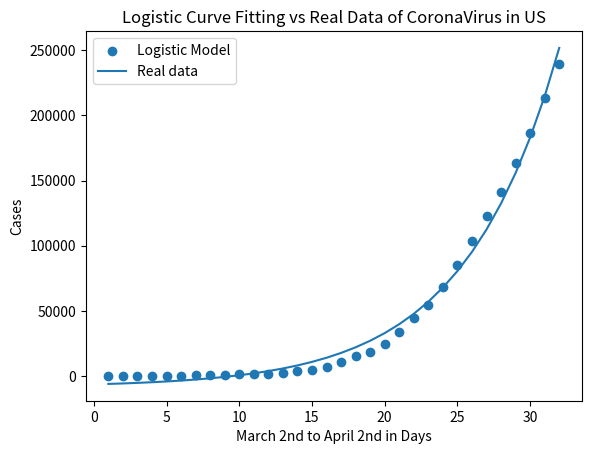

The matplotlib source for this figure:
import numpy
import pylab as p
import scipy.optimize as opt
import matplotlib.pyplot as plt
import math

def logGrowth(x, a, b, c):
    return a*numpy.exp(b*x)+c

def func(t,a,b):
    return a+b*numpy.log(t)
	

days = numpy.empty(32)
b = numpy.arange(1, 33)
ind = numpy.arange(len(days))
numpy.put(days, ind, b)

xValues=numpy.array([1,2,3,4,5,6,7, 8,9, 10, 11, 12, 13, 14 , 15, 16, 17, 18, 19, 20, 21 , 22, 23, 24, 25, 26, 27, 28, 29, 30, 31, 32])
yValues = numpy.array([60846, 75698, 93842, 112470, 130478, 151980, 179446, 203788, 234768, 258214])
totalCases = numpy.array([53, 80, 98, 164, 214, 279, 423, 647, 937, 1215, 1629, 1896, 2234, 3487, 4226, 7038, 10442, 15219, 18747, 24583, 33404,	44183, 54453, 68440, 85356, 103321, 122653,	140904,	163539,	186101,	213144,	239279])
print(totalCases.size)
print(xValues.size)
#totalCases = numpy.array([1, 1,	2,	2,	5,	5,	5,	5,	5,	7,	8,	8,	11,	11,	11,	11,	11,	11,	11,	11,	12,	12,	13,	13,	13,	13,	13,	13,	13,	13,	15,	15,	15,	15,	15,	15,	16,	16,	24,	30,	53,	80,	98,	164,	214,	279,	423,	647,	937,	1215,	1629,	1896,	2234,	3487,	4226,	7038,	10442,	15219,	18747,	24583,	33404,	44183,	54453,	68440,	85356,	103321,	122653,	140904,	163539,	186101,	213144,	239279])


print(xValues)
print(totalCases)

zValues=numpy.array([838,1102,1428,1876,2314, 2793, 3539, 4503, 5586, 6600])
p0 = numpy.random.exponential(size=3)
bounds = (0, [50000., 3., 1000000000.])
#(a,b,c,),cov = opt.curve_fit(logGrowth, xValues, yValues, bounds=bounds, p0=p0)
popt, pcov = opt.curve_fit(logGrowth, xValues, totalCases, maxfev=100000)
plt.scatter(xValues, totalCases)
print(*popt)
plt.plot(xValues, logGrowth(xValues, *popt))
plt.title('Logistic Curve Fitting vs Real Data of CoronaVirus in US')
plt.legend(['Logistic Model', 'Real data'])
plt.xlabel('March 2nd to April 2nd in Days')
plt.ylabel('Cases')
plt.show();

 
 
 